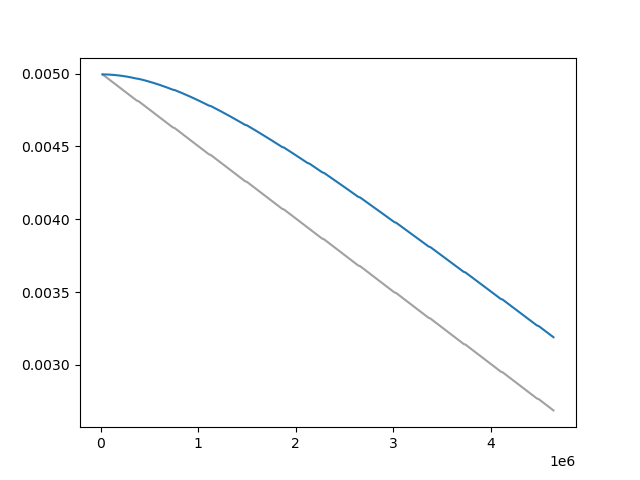

The file beside this chart, header and first rows:
Wall time, Step, Value
1711358929, 20000, 0.004995
1711359024, 30000, 0.00499
1711359110, 40000, 0.004985
1711359198, 50000, 0.004979
1711359284, 60000, 0.004974
1711359373, 70000, 0.004969
1711359456, 80000, 0.004964
1711359542, 90000, 0.004959
1711359622, 100000, 0.004954
1711359701, 110000, 0.004949
1711359783, 120000, 0.004944
1711359866, 130000, 0.004938
1711359947, 140000, 0.004933
1711360028, 150000, 0.004928
1711360111, 160000, 0.004923
1711360192, 170000, 0.004918
1711360271, 180000, 0.004913
1711360351, 190000, 0.004908
1711360434, 200000, 0.004903
1711360513, 210000, 0.004897
1711360594, 220000, 0.004892
1711360673, 230000, 0.004887
1711360756, 240000, 0.004882
1711360835, 250000, 0.004877
1711360918, 260000, 0.004872
1711360998, 270000, 0.004867
1711361079, 280000, 0.004861
1711361157, 290000, 0.004856
1711361240, 300000, 0.004851
1711361324, 310000, 0.004846
1711361408, 320000, 0.004841
1711361492, 330000, 0.004836
1711361575, 340000, 0.004831
1711361656, 350000, 0.004826
1711361738, 360000, 0.00482
1711361823, 370000, 0.004815
1711361987, 390000, 0.00481
1711362068, 400000, 0.004805
1711362150, 410000, 0.0048
1711362233, 420000, 0.004795
1711362320, 430000, 0.00479
1711362403, 440000, 0.004785
1711362486, 450000, 0.00478
1711362570, 460000, 0.004774
1711362654, 470000, 0.004769
1711362736, 480000, 0.004764
1711362817, 490000, 0.004759
1711362898, 500000, 0.004754
1711362987, 510000, 0.004749
1711363076, 520000, 0.004744
1711363172, 530000, 0.004739
1711363260, 540000, 0.004733
1711363355, 550000, 0.004728
1711363445, 560000, 0.004723
1711363536, 570000, 0.004718
1711363627, 580000, 0.004713
1711363717, 590000, 0.004708
1711363809, 600000, 0.004703
1711363899, 610000, 0.004698
1711363989, 620000, 0.004692
... 390 more rows
